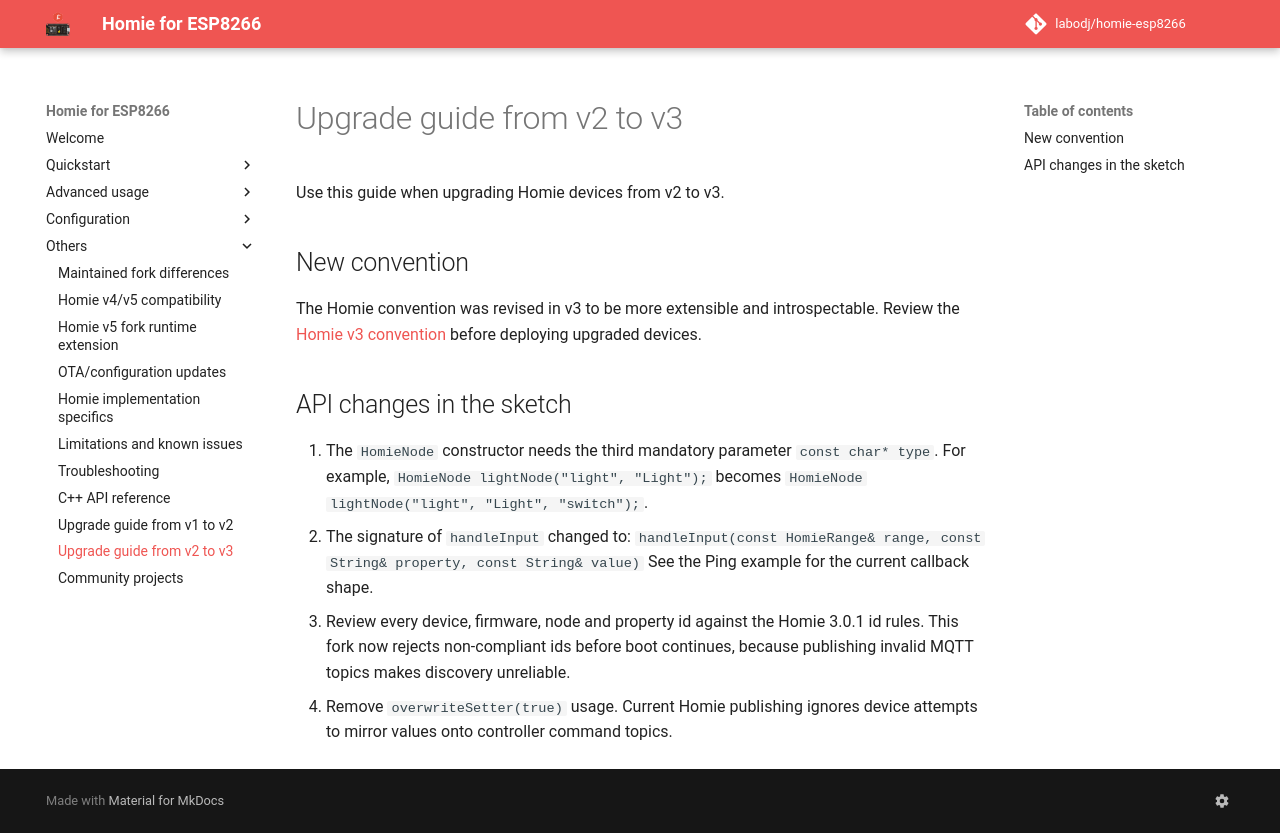

repository: labodj/homie-esp8266 · page: others/upgrade-guide-from-v2-to-v3/index.html · generator: mkdocs

# Upgrade guide from v2 to v3

Use this guide when upgrading Homie devices from v2 to v3.

## New convention

The Homie convention was revised in v3 to be more extensible and
introspectable. Review the
[Homie v3 convention](https://github.com/homieiot/convention/tree/v3.0.1)
before deploying upgraded devices.

## API changes in the sketch

1. The `HomieNode` constructor needs the third mandatory parameter
   `const char* type`. For example,
   `HomieNode lightNode("light", "Light");` becomes
   `HomieNode lightNode("light", "Light", "switch");`.
2. The signature of `handleInput` changed to:
   `handleInput(const HomieRange& range, const String& property, const String& value)`
   See the Ping example for the current callback shape.
3. Review every device, firmware, node and property id against the Homie 3.0.1
   id rules. This fork now rejects non-compliant ids before boot continues,
   because publishing invalid MQTT topics makes discovery unreliable.
4. Remove `overwriteSetter(true)` usage. Current Homie publishing ignores device
   attempts to mirror values onto controller command topics.
